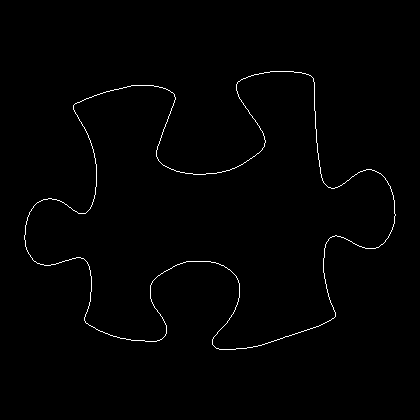

Data behind this chart, as committed beside it:
24, 235
24, 236
24, 237
24, 238
24, 239
25, 240
25, 241
25, 242
25, 243
25, 244
25, 245
25, 246
26, 247
26, 248
26, 249
27, 250
27, 251
28, 252
28, 253
29, 254
30, 255
30, 256
31, 257
32, 258
32, 259
33, 260
34, 261
35, 261
36, 262
37, 263
38, 263
39, 263
40, 264
41, 264
42, 264
43, 264
44, 265
45, 265
46, 265
47, 265
48, 265
49, 265
50, 265
51, 264
52, 264
53, 264
54, 264
55, 264
56, 263
57, 263
58, 263
59, 262
60, 262
61, 262
62, 261
63, 261
64, 261
65, 260
66, 260
67, 260
68, 260
... 1,453 more rows
